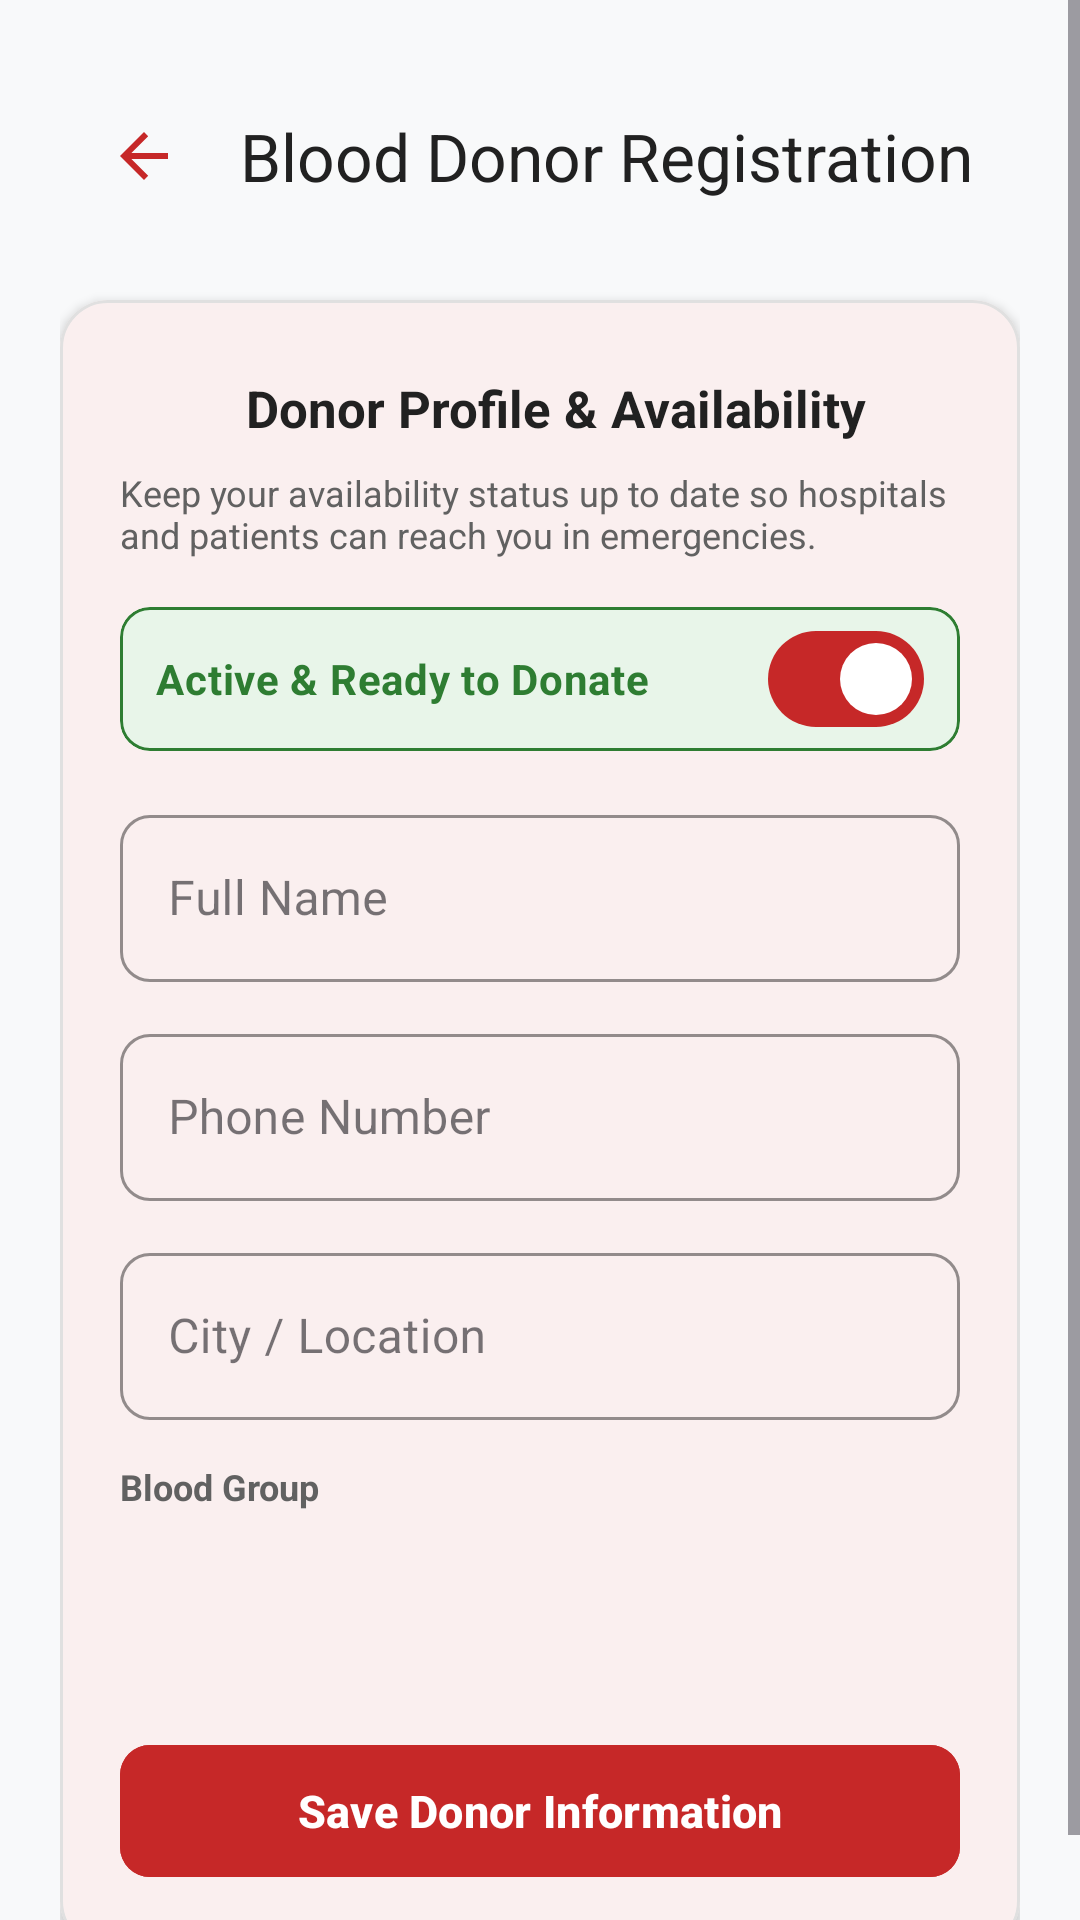

Android layout source for this screen:
<!-- AndroidManifest.xml: application theme Theme.CareConnect -->
<!-- res/layout/activity_donor_registration.xml -->
<?xml version="1.0" encoding="utf-8"?>
<ScrollView xmlns:android="http://schemas.android.com/apk/res/android"
    xmlns:app="http://schemas.android.com/apk/res-auto"
    android:id="@+id/scroll_donor_reg"
    android:layout_width="match_parent"
    android:layout_height="match_parent"
    android:background="@color/background_light"
    android:fillViewport="true">

    <androidx.constraintlayout.widget.ConstraintLayout
        android:layout_width="match_parent"
        android:layout_height="wrap_content"
        android:padding="20dp">

        
        <com.google.android.material.appbar.MaterialToolbar
            android:id="@+id/toolbar_donor_reg"
            android:layout_width="match_parent"
            android:layout_height="?attr/actionBarSize"
            android:background="@android:color/transparent"
            app:layout_constraintEnd_toEndOf="parent"
            app:layout_constraintStart_toStartOf="parent"
            app:layout_constraintTop_toTopOf="parent"
            app:navigationIcon="?attr/homeAsUpIndicator"
            app:navigationIconTint="@color/primary"
            app:title="@string/donor_registration_title"
            app:titleTextColor="@color/text_primary" />

        
        <com.google.android.material.card.MaterialCardView
            android:id="@+id/card_donor_reg_form"
            android:layout_width="match_parent"
            android:layout_height="wrap_content"
            android:layout_marginTop="16dp"
            app:cardBackgroundColor="@color/surface_light"
            app:cardCornerRadius="16dp"
            app:cardElevation="2dp"
            app:layout_constraintEnd_toEndOf="parent"
            app:layout_constraintStart_toStartOf="parent"
            app:layout_constraintTop_toBottomOf="@+id/toolbar_donor_reg"
            app:strokeColor="@color/card_stroke"
            app:strokeWidth="1dp">

            <LinearLayout
                android:layout_width="match_parent"
                android:layout_height="wrap_content"
                android:orientation="vertical"
                android:padding="20dp">

                
                <LinearLayout
                    android:layout_width="match_parent"
                    android:layout_height="wrap_content"
                    android:gravity="center_vertical"
                    android:orientation="horizontal">

                    <ImageView
                        android:layout_width="32dp"
                        android:layout_height="32dp"
                        android:contentDescription="@string/donor_registration_title"
                        android:src="@drawable/ic_blood_drop"
                        app:tint="@color/primary" />

                    <TextView
                        android:layout_width="wrap_content"
                        android:layout_height="wrap_content"
                        android:layout_marginStart="10dp"
                        android:text="Donor Profile &amp; Availability"
                        android:textColor="@color/text_primary"
                        android:textSize="17sp"
                        android:textStyle="bold" />
                </LinearLayout>

                <TextView
                    android:layout_width="wrap_content"
                    android:layout_height="wrap_content"
                    android:layout_marginTop="4dp"
                    android:text="Keep your availability status up to date so hospitals and patients can reach you in emergencies."
                    android:textColor="@color/text_secondary"
                    android:textSize="12sp" />

                
                <com.google.android.material.card.MaterialCardView
                    android:layout_width="match_parent"
                    android:layout_height="wrap_content"
                    android:layout_marginTop="16dp"
                    app:cardBackgroundColor="@color/status_available_bg"
                    app:cardCornerRadius="10dp"
                    app:cardElevation="0dp"
                    app:strokeColor="@color/status_available"
                    app:strokeWidth="1dp">

                    <com.google.android.material.materialswitch.MaterialSwitch
                        android:id="@+id/switch_donor_status_toggle"
                        android:layout_width="match_parent"
                        android:layout_height="wrap_content"
                        android:checked="true"
                        android:padding="12dp"
                        android:text="Active &amp; Ready to Donate"
                        android:textColor="@color/status_available"
                        android:textSize="14sp"
                        android:textStyle="bold" />
                </com.google.android.material.card.MaterialCardView>

                
                <com.google.android.material.textfield.TextInputLayout
                    android:id="@+id/til_donor_reg_name"
                    style="@style/Widget.MaterialComponents.TextInputLayout.OutlinedBox"
                    android:layout_width="match_parent"
                    android:layout_height="wrap_content"
                    android:layout_marginTop="16dp"
                    android:hint="@string/name_hint"
                    app:boxCornerRadiusBottomEnd="10dp"
                    app:boxCornerRadiusBottomStart="10dp"
                    app:boxCornerRadiusTopEnd="10dp"
                    app:boxCornerRadiusTopStart="10dp"
                    app:boxStrokeColor="@color/primary">

                    <com.google.android.material.textfield.TextInputEditText
                        android:id="@+id/et_donor_reg_name"
                        android:layout_width="match_parent"
                        android:layout_height="wrap_content"
                        android:inputType="textPersonName|textCapWords"
                        android:maxLines="1"
                        android:textColor="@color/text_primary" />
                </com.google.android.material.textfield.TextInputLayout>

                
                <com.google.android.material.textfield.TextInputLayout
                    android:id="@+id/til_donor_reg_phone"
                    style="@style/Widget.MaterialComponents.TextInputLayout.OutlinedBox"
                    android:layout_width="match_parent"
                    android:layout_height="wrap_content"
                    android:layout_marginTop="12dp"
                    android:hint="@string/phone_hint"
                    app:boxCornerRadiusBottomEnd="10dp"
                    app:boxCornerRadiusBottomStart="10dp"
                    app:boxCornerRadiusTopEnd="10dp"
                    app:boxCornerRadiusTopStart="10dp"
                    app:boxStrokeColor="@color/primary">

                    <com.google.android.material.textfield.TextInputEditText
                        android:id="@+id/et_donor_reg_phone"
                        android:layout_width="match_parent"
                        android:layout_height="wrap_content"
                        android:inputType="phone"
                        android:maxLines="1"
                        android:textColor="@color/text_primary" />
                </com.google.android.material.textfield.TextInputLayout>

                
                <com.google.android.material.textfield.TextInputLayout
                    android:id="@+id/til_donor_reg_city"
                    style="@style/Widget.MaterialComponents.TextInputLayout.OutlinedBox"
                    android:layout_width="match_parent"
                    android:layout_height="wrap_content"
                    android:layout_marginTop="12dp"
                    android:hint="@string/city_hint"
                    app:boxCornerRadiusBottomEnd="10dp"
                    app:boxCornerRadiusBottomStart="10dp"
                    app:boxCornerRadiusTopEnd="10dp"
                    app:boxCornerRadiusTopStart="10dp"
                    app:boxStrokeColor="@color/primary">

                    <com.google.android.material.textfield.TextInputEditText
                        android:id="@+id/et_donor_reg_city"
                        android:layout_width="match_parent"
                        android:layout_height="wrap_content"
                        android:inputType="textCapWords"
                        android:maxLines="1"
                        android:textColor="@color/text_primary" />
                </com.google.android.material.textfield.TextInputLayout>

                
                <TextView
                    android:layout_width="wrap_content"
                    android:layout_height="wrap_content"
                    android:layout_marginTop="14dp"
                    android:text="@string/blood_group_hint"
                    android:textColor="@color/text_secondary"
                    android:textSize="12sp"
                    android:textStyle="bold" />

                <Spinner
                    android:id="@+id/spinner_donor_reg_blood_group"
                    android:layout_width="match_parent"
                    android:layout_height="48dp"
                    android:layout_marginTop="4dp"
                    android:background="@drawable/bg_card_rounded"
                    android:paddingStart="12dp"
                    android:paddingEnd="12dp" />

                
                <com.google.android.material.button.MaterialButton
                    android:id="@+id/btn_donor_reg_submit"
                    android:layout_width="match_parent"
                    android:layout_height="52dp"
                    android:layout_marginTop="22dp"
                    android:backgroundTint="@color/primary"
                    android:text="Save Donor Information"
                    android:textAllCaps="false"
                    android:textColor="@color/on_primary"
                    android:textSize="15sp"
                    android:textStyle="bold"
                    app:cornerRadius="10dp" />

                
                <ProgressBar
                    android:id="@+id/pb_donor_reg"
                    android:layout_width="32dp"
                    android:layout_height="32dp"
                    android:layout_gravity="center"
                    android:layout_marginTop="12dp"
                    android:indeterminateTint="@color/primary"
                    android:visibility="gone" />

            </LinearLayout>
        </com.google.android.material.card.MaterialCardView>

    </androidx.constraintlayout.widget.ConstraintLayout>
</ScrollView>
<!-- resources referenced by this layout -->
<resources>
  <color name="background_light">#F8F9FA</color>
  <color name="card_stroke">#E0E0E0</color>
  <color name="on_primary">#FFFFFF</color>
  <color name="primary">#C62828</color>
  <color name="status_available">#2E7D32</color>
  <color name="status_available_bg">#E8F5E9</color>
  <color name="surface_light">#FFFFFF</color>
  <color name="text_primary">#212121</color>
  <color name="text_secondary">#616161</color>
  <string name="blood_group_hint">Blood Group</string>
  <string name="city_hint">City / Location</string>
  <string name="donor_registration_title">Blood Donor Registration</string>
  <string name="name_hint">Full Name</string>
  <string name="phone_hint">Phone Number</string>
  <style name="Theme.CareConnect" parent="Theme.Material3.DayNight.NoActionBar">
          
          <item name="colorPrimary">@color/primary</item>
          <item name="colorPrimaryVariant">@color/primary_dark</item>
          <item name="colorOnPrimary">@color/on_primary</item>
  
          <item name="colorSecondary">@color/secondary</item>
          <item name="colorSecondaryVariant">@color/secondary_dark</item>
          <item name="colorOnSecondary">@color/on_secondary</item>
  
          
          <item name="android:statusBarColor">@color/primary_dark</item>
          <item name="android:navigationBarColor">@color/surface_light</item>
          <item name="android:windowLightNavigationBar">true</item>
  
          
          <item name="android:windowBackground">@color/background_light</item>
          <item name="colorSurface">@color/surface_light</item>
      </style>
  <color name="primary_dark">#8E0000</color>
  <color name="secondary">#00897B</color>
  <color name="secondary_dark">#005B4F</color>
  <color name="on_secondary">#FFFFFF</color>
</resources>
